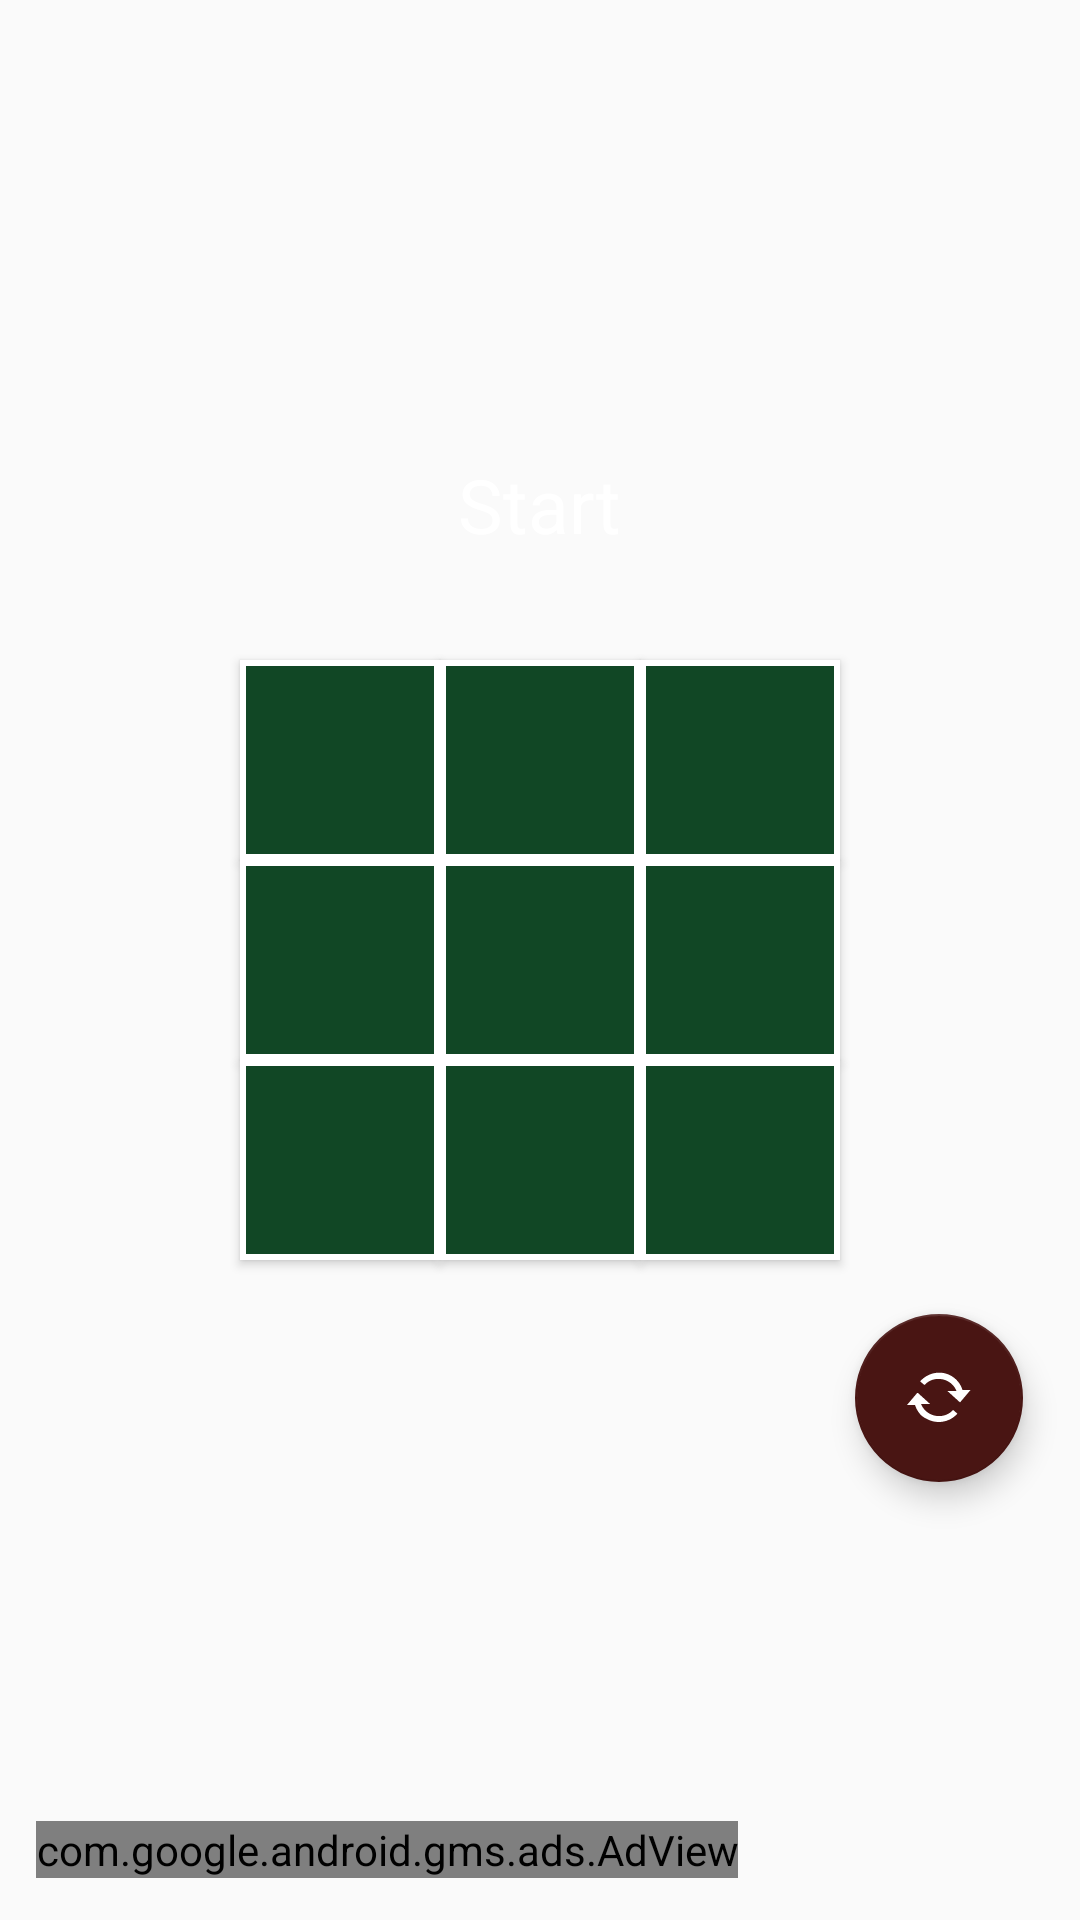

Write the Android layout XML for this screen, with the resource values it uses.
<!-- AndroidManifest.xml: application theme Theme.AppCompat.Light.DarkActionBar -->
<!-- res/layout/content_main.xml -->
<?xml version="1.0" encoding="utf-8"?>
<RelativeLayout xmlns:android="http://schemas.android.com/apk/res/android"
    android:layout_width="match_parent"
    android:layout_height="match_parent"
    xmlns:app="http://schemas.android.com/apk/res-auto"
    xmlns:ads="http://schemas.android.com/apk/res-auto"
    android:background="@drawable/background">

    <Button android:id="@+id/one"
        android:layout_width="200px"
        android:layout_height="200px"
        android:text=""
        android:textColor="@android:color/background_light"
        android:background="@drawable/button_color"
        android:textSize="70px"
        android:scaleType="centerInside"
        android:layout_above="@+id/four"
        android:layout_alignLeft="@+id/four"
        android:layout_alignStart="@+id/four" />

    <Button android:id="@+id/two"
        android:layout_width="200px"
        android:layout_height="200px"
        android:text=" "
        android:scaleType="centerInside"
        android:textColor="@android:color/background_light"
        android:background="@drawable/button_color"
        android:textSize="70px"
        android:layout_alignBottom="@+id/three"
        android:layout_toRightOf="@+id/one"
        android:layout_toEndOf="@+id/one" />

    <Button android:id="@+id/three"
        android:layout_width="200px"
        android:layout_height="200px"
        android:text=" "
        android:textColor="@android:color/background_light"
        android:background="@drawable/button_color"
        android:textSize="70px"
        android:scaleType="centerInside"
        android:layout_above="@+id/six"
        android:layout_toRightOf="@+id/eight"
        android:layout_toEndOf="@+id/eight" />

    <Button android:id="@+id/four"
        android:layout_width="200px"
        android:layout_height="200px"
        android:textColor="@android:color/background_light"
        android:background="@drawable/button_color"
        android:text=" "
        android:textSize="70px"
        android:scaleType="centerInside"
        android:layout_above="@+id/seven"
        android:layout_toLeftOf="@+id/five"
        android:layout_toStartOf="@+id/five" />

    <Button android:id="@+id/five"
        android:layout_width="200px"
        android:layout_height="200px"
        android:text=" "
        android:textColor="@android:color/background_light"
        android:background="@drawable/button_color"
        android:textSize="70px"
        android:scaleType="centerInside"
        android:layout_centerVertical="true"
        android:layout_centerHorizontal="true" />

    <Button android:id="@+id/six"
        android:layout_width="200px"
        android:layout_height="200px"
        android:text=" "
        android:textColor="@android:color/background_light"
        android:background="@drawable/button_color"
        android:textSize="70px"
        android:scaleType="centerInside"
        android:layout_alignBottom="@+id/five"
        android:layout_toRightOf="@+id/five"
        android:layout_toEndOf="@+id/five" />

    <Button android:id="@+id/seven"
        android:layout_width="200px"
        android:layout_height="200px"
        android:textColor="@android:color/background_light"
        android:background="@drawable/button_color"
        android:text=" "
        android:textSize="70px"
        android:scaleType="centerInside"
        android:layout_alignBottom="@+id/eight"
        android:layout_alignLeft="@+id/four"
        android:layout_alignStart="@+id/four" />

    <Button android:id="@+id/eight"
        android:layout_width="200px"
        android:layout_height="200px"
        android:textColor="@android:color/background_light"
        android:background="@drawable/button_color"
        android:text=" "
        android:scaleType="centerInside"
        android:textSize="70px"
        android:layout_below="@+id/five"
        android:layout_toRightOf="@+id/four"
        android:layout_toEndOf="@+id/four" />

    <Button android:id="@+id/nine"
        android:layout_width="200px"
        android:layout_height="200px"
        android:text=" "
        android:textSize="70px"
        android:scaleType="centerInside"
        android:textColor="@android:color/background_light"
        android:background="@drawable/button_color"
        android:layout_below="@+id/six"
        android:layout_toRightOf="@+id/eight"
        android:layout_toEndOf="@+id/eight" />

    <TextView android:id="@+id/dialogue"
        android:layout_width="wrap_content"
        android:layout_height="wrap_content"
        android:text="Start"
        android:gravity="center_horizontal"
        android:textSize="25dp"
        android:textColor="@android:color/background_light"
        android:layout_marginBottom="35dp"
        android:layout_above="@+id/two"
        android:layout_centerHorizontal="true" />

    <com.google.android.gms.ads.AdView
        android:id="@+id/adView"
        android:layout_width="wrap_content"
        android:layout_height="wrap_content"
        android:layout_marginBottom="14dp"
        ads:adSize="BANNER"
        ads:adUnitId="@string/banner_ad_unit_id"
        app:layout_constraintBottom_toBottomOf="parent"
        app:layout_constraintLeft_toLeftOf="parent"
        app:layout_constraintRight_toRightOf="parent"
        app:layout_constraintHorizontal_bias="0.506"
        app:layout_constraintVertical_bias="1.0"
        android:layout_alignParentBottom="true"
        android:layout_alignParentLeft="true"
        android:layout_alignParentStart="true"
        android:layout_marginLeft="12dp"
        android:layout_marginStart="12dp" />

    <android.support.design.widget.FloatingActionButton
        android:id="@+id/fab"
        android:layout_width="wrap_content"
        android:layout_height="wrap_content"
        android:layout_gravity="center_vertical|left"
        android:src="@android:drawable/stat_notify_sync_noanim"
        app:backgroundTint="@color/Red"
        app:layout_anchor="@+id/include"
        app:layout_anchorGravity="center_vertical|right"
        android:layout_below="@+id/nine"
        android:layout_alignParentRight="true"
        android:layout_alignParentEnd="true"
        android:layout_marginRight="19dp"
        android:layout_marginEnd="19dp"
        android:layout_marginTop="18dp" />

</RelativeLayout>
<!-- resources referenced by this layout -->
<resources>
  <color name="Red">#491513</color>
  <!-- drawable button_color (drawable) -->
  <shape xmlns:android="http://schemas.android.com/apk/res/android"
      android:shape="rectangle" >
      <solid android:color="@color/green" />
      <stroke
          android:width="2dp"
          android:color="#FFFFFF" />
  
  </shape>
  <string name="banner_ad_unit_id">ca-app-pub-1941549848807363/9210118734</string>
  <color name="green">#114725</color>
</resources>
